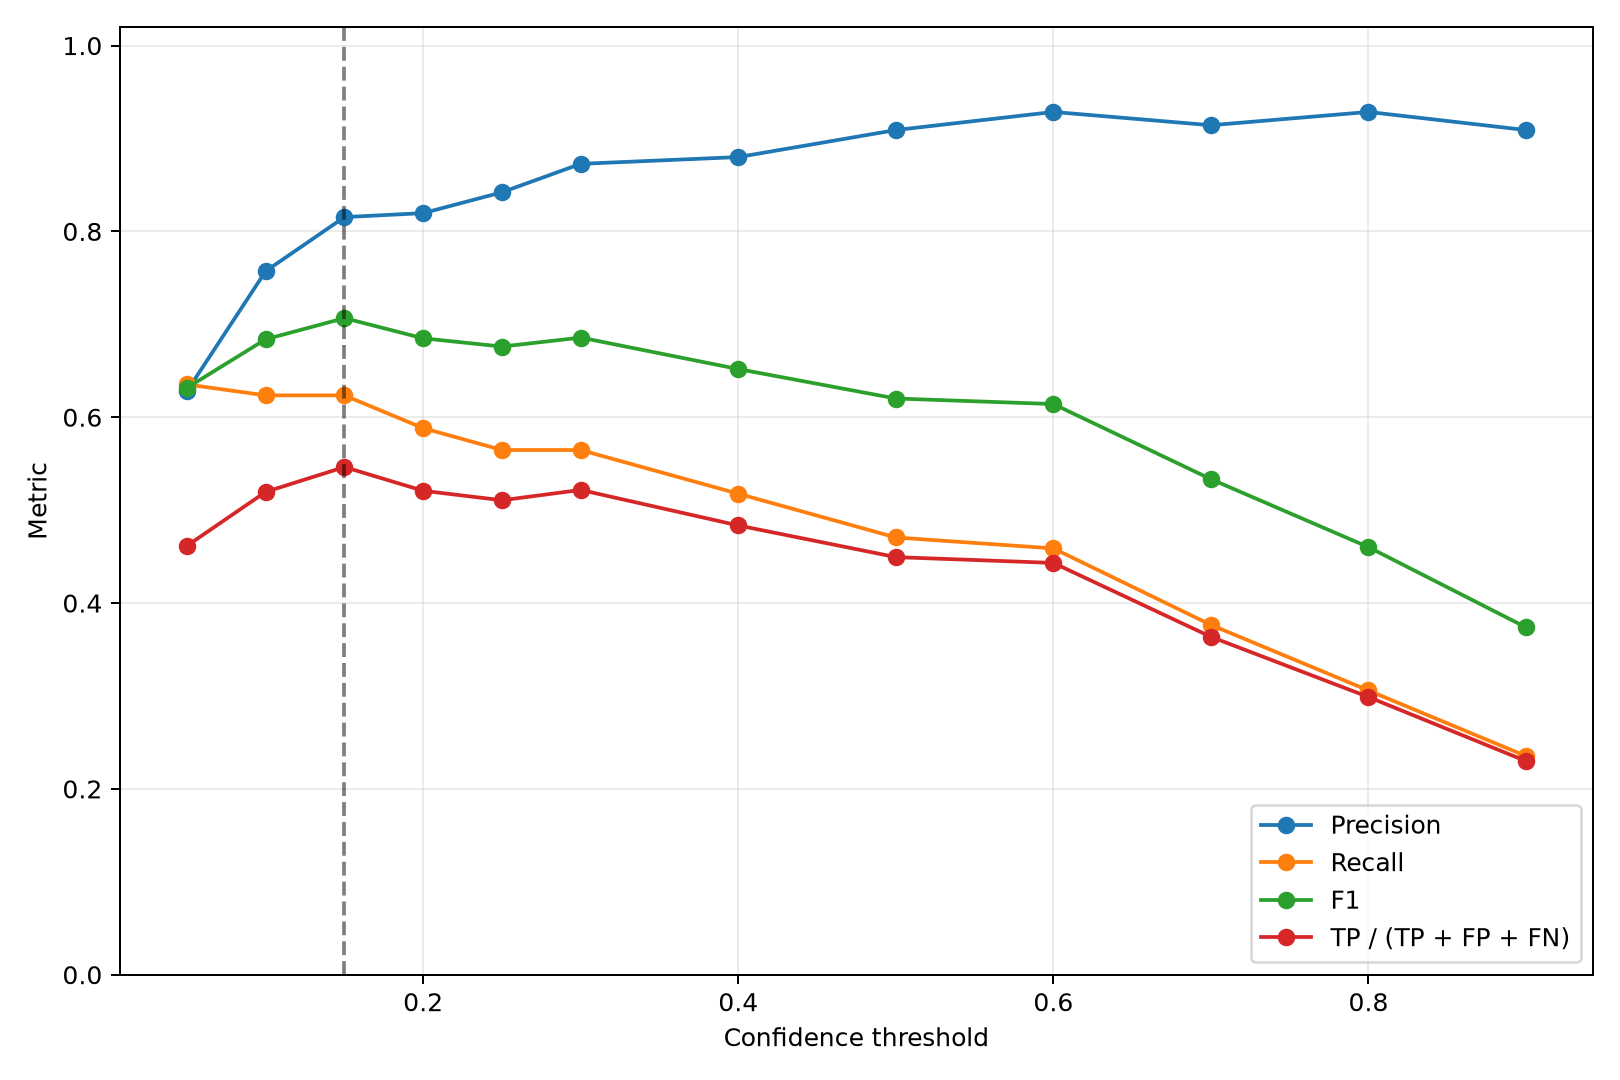

The file beside this chart, header and first rows:
confidence, tp, fp, fn, precision, recall, f1, detection_accuracy, map50, map50_95, laptop_tp, laptop_fp, laptop_fn, laptop_precision, laptop_recall, laptop_f1, laptop_detection_accuracy, mouse_tp, mouse_fp, mouse_fn, mouse_precision, mouse_recall, mouse_f1, mouse_detection_accuracy
0.05, 54, 32, 31, 0.6279, 0.6353, 0.6316, 0.4615, 0.6958, 0.6499, 19, 27, 12, 0.413, 0.6129, 0.4935, 0.3276, 35, 5, 19, 0.875, 0.6481, 0.7447, 0.5932
0.1, 53, 17, 32, 0.7571, 0.6235, 0.6839, 0.5196, 0.6567, 0.6145, 19, 14, 12, 0.5758, 0.6129, 0.5938, 0.4222, 34, 3, 20, 0.9189, 0.6296, 0.7473, 0.5965
0.15, 53, 12, 32, 0.8154, 0.6235, 0.7067, 0.5464, 0.6249, 0.586, 21, 10, 10, 0.6774, 0.6774, 0.6774, 0.5122, 32, 2, 22, 0.9412, 0.5926, 0.7273, 0.5714
0.2, 50, 11, 35, 0.8197, 0.5882, 0.6849, 0.5208, 0.5878, 0.5495, 18, 9, 13, 0.6667, 0.5806, 0.6207, 0.45, 32, 2, 22, 0.9412, 0.5926, 0.7273, 0.5714
0.25, 48, 9, 37, 0.8421, 0.5647, 0.6761, 0.5106, 0.5603, 0.5231, 17, 7, 14, 0.7083, 0.5484, 0.6182, 0.4474, 31, 2, 23, 0.9394, 0.5741, 0.7126, 0.5536
0.3, 48, 7, 37, 0.8727, 0.5647, 0.6857, 0.5217, 0.5503, 0.5138, 17, 6, 14, 0.7391, 0.5484, 0.6296, 0.4595, 31, 1, 23, 0.9688, 0.5741, 0.7209, 0.5636
0.4, 44, 6, 41, 0.88, 0.5176, 0.6519, 0.4835, 0.4923, 0.4601, 15, 6, 16, 0.7143, 0.4839, 0.5769, 0.4054, 29, 0, 25, 1.0, 0.537, 0.6988, 0.537
0.5, 40, 4, 45, 0.9091, 0.4706, 0.6202, 0.4494, 0.4444, 0.4167, 14, 4, 17, 0.7778, 0.4516, 0.5714, 0.4, 26, 0, 28, 1.0, 0.4815, 0.65, 0.4815
0.6, 39, 3, 46, 0.9286, 0.4588, 0.6142, 0.4432, 0.4344, 0.4078, 14, 3, 17, 0.8235, 0.4516, 0.5833, 0.4118, 25, 0, 29, 1.0, 0.463, 0.6329, 0.463
0.7, 32, 3, 53, 0.9143, 0.3765, 0.5333, 0.3636, 0.346, 0.3247, 9, 3, 22, 0.75, 0.2903, 0.4186, 0.2647, 23, 0, 31, 1.0, 0.4259, 0.5974, 0.4259
0.8, 26, 2, 59, 0.9286, 0.3059, 0.4602, 0.2989, 0.2833, 0.2661, 7, 2, 24, 0.7778, 0.2258, 0.35, 0.2121, 19, 0, 35, 1.0, 0.3519, 0.5205, 0.3519
0.9, 20, 2, 65, 0.9091, 0.2353, 0.3738, 0.2299, 0.2213, 0.2085, 6, 2, 25, 0.75, 0.1935, 0.3077, 0.1818, 14, 0, 40, 1.0, 0.2593, 0.4118, 0.2593
